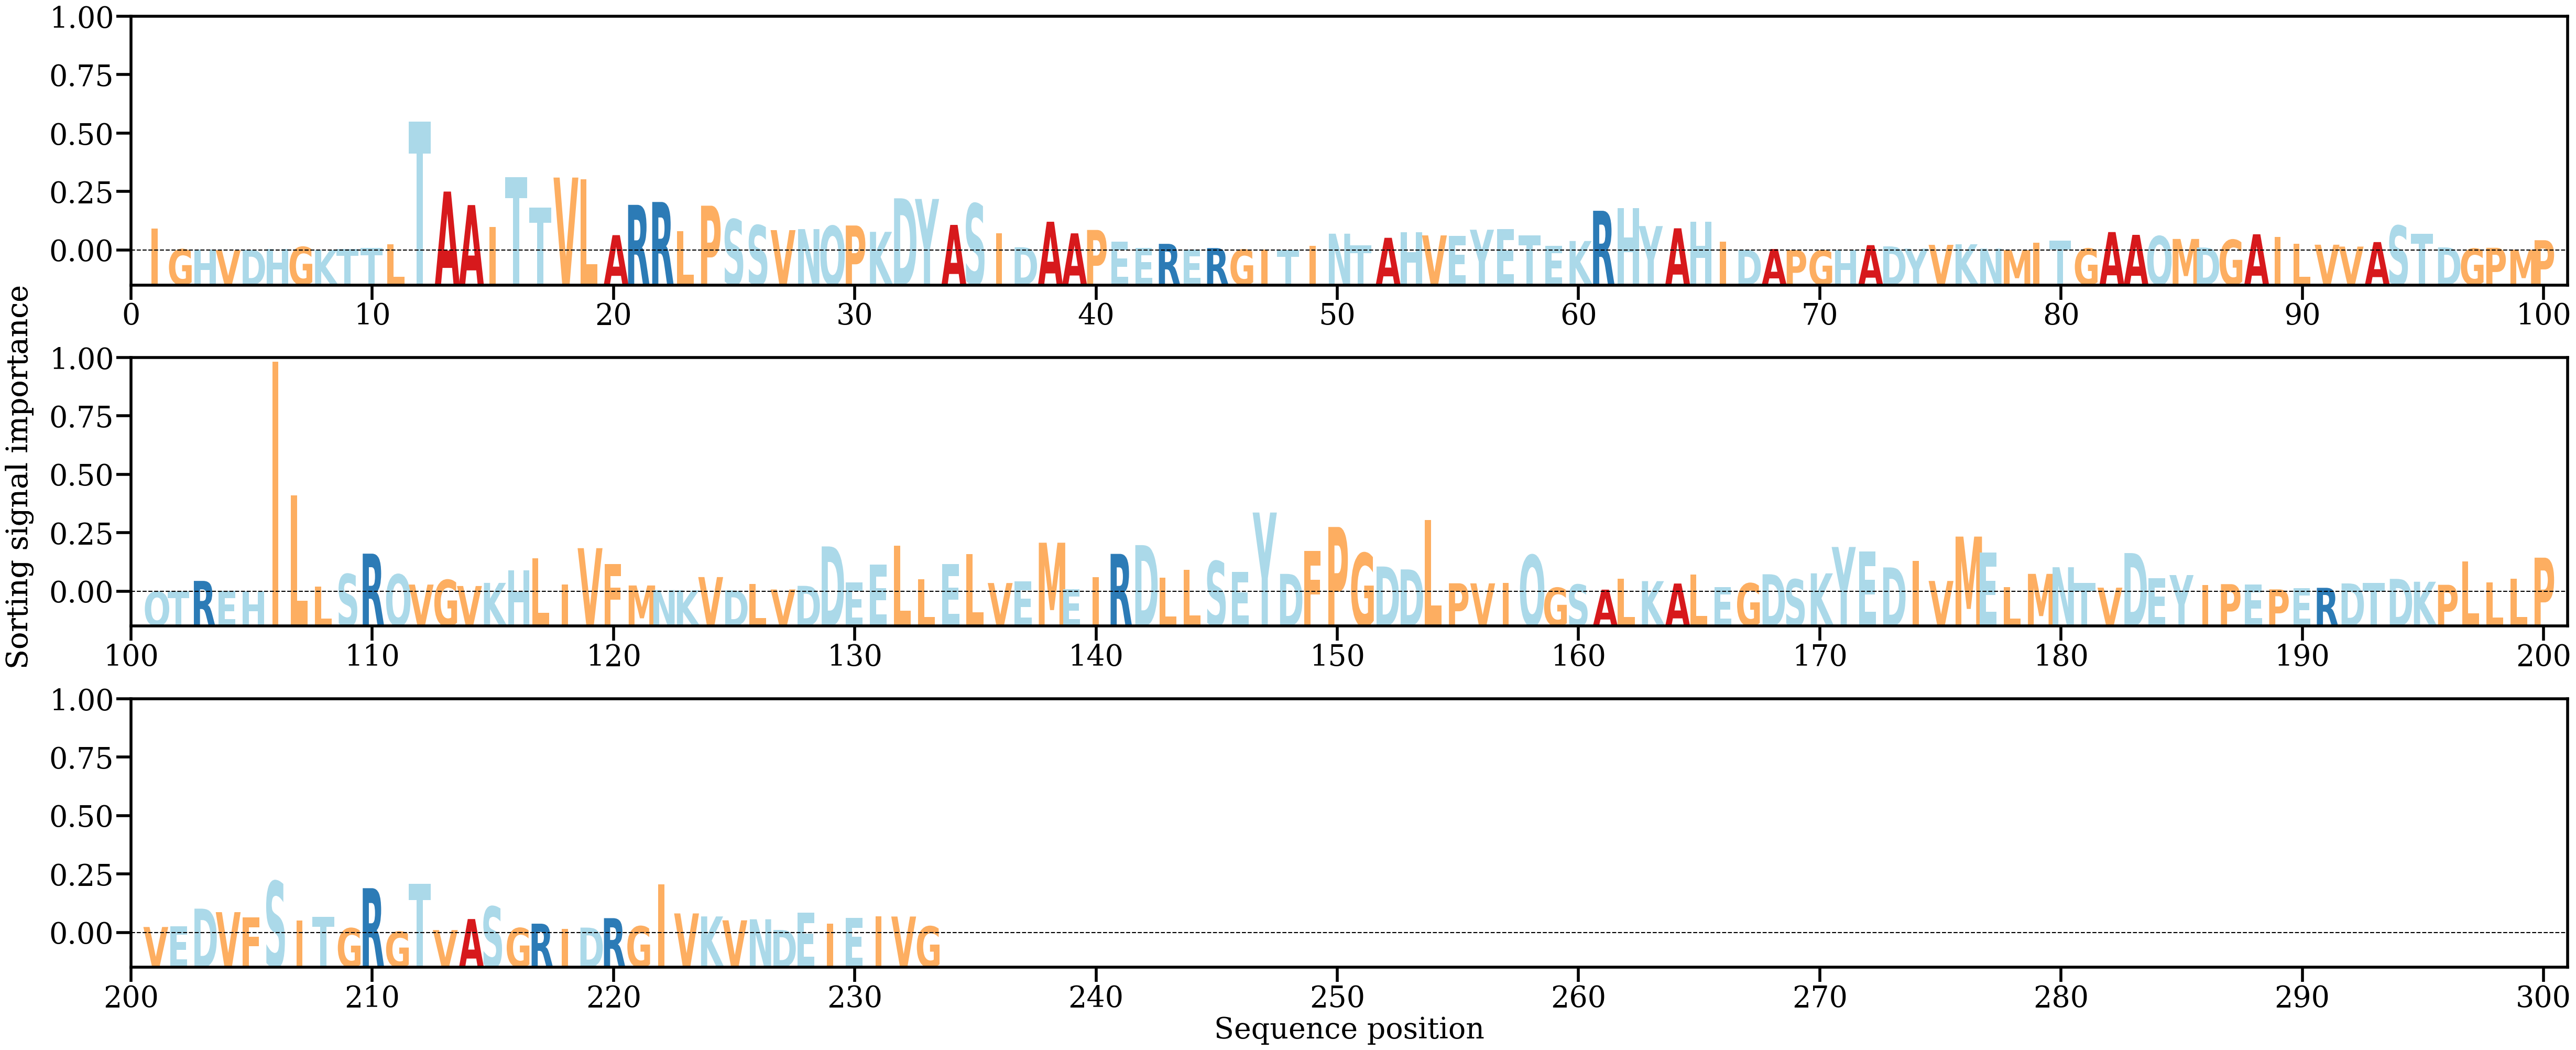

The data file committed next to this chart (first rows):
AA, Alpha
I, [0.00495033]
G, [0.00026251]
H, [0.00020716]
V, [5.344517e-05]
D, [0.00012687]
H, [0.00036669]
G, [0.00079676]
K, [0.00011539]
T, [0.00036485]
T, [0.00057421]
L, [0.00138188]
T, [0.02898453]
A, [0.01324281]
A, [0.01020546]
I, [0.00529084]
T, [0.01653662]
T, [0.00964368]
V, [0.01639386]
L, [0.01599512]
A, [0.00344142]
R, [0.01025447]
R, [0.01090203]
L, [0.00432867]
P, [0.01006272]
S, [0.00699896]
S, [0.00565488]
V, [0.004571]
N, [0.00479768]
Q, [0.00550444]
P, [0.00560858]
K, [0.00418353]
D, [0.01172671]
Y, [0.01157653]
A, [0.00574731]
S, [0.01052101]
I, [0.00383478]
D, [0.00071939]
A, [0.00646014]
A, [0.00384758]
P, [0.00461126]
E, [0.00192286]
E, [0.00053153]
R, [0.00148566]
E, [0.0001853]
R, [0.00053302]
G, [0.00018972]
I, [0.00017802]
T, [7.330764e-05]
I, [0.00106906]
N, [0.00376806]
T, [0.00110568]
A, [0.00284301]
H, [0.00412499]
V, [0.0033852]
E, [0.00329747]
Y, [0.00466555]
E, [0.00480585]
T, [0.00337794]
E, [0.00104329]
K, [0.00212291]
... 173 more rows
